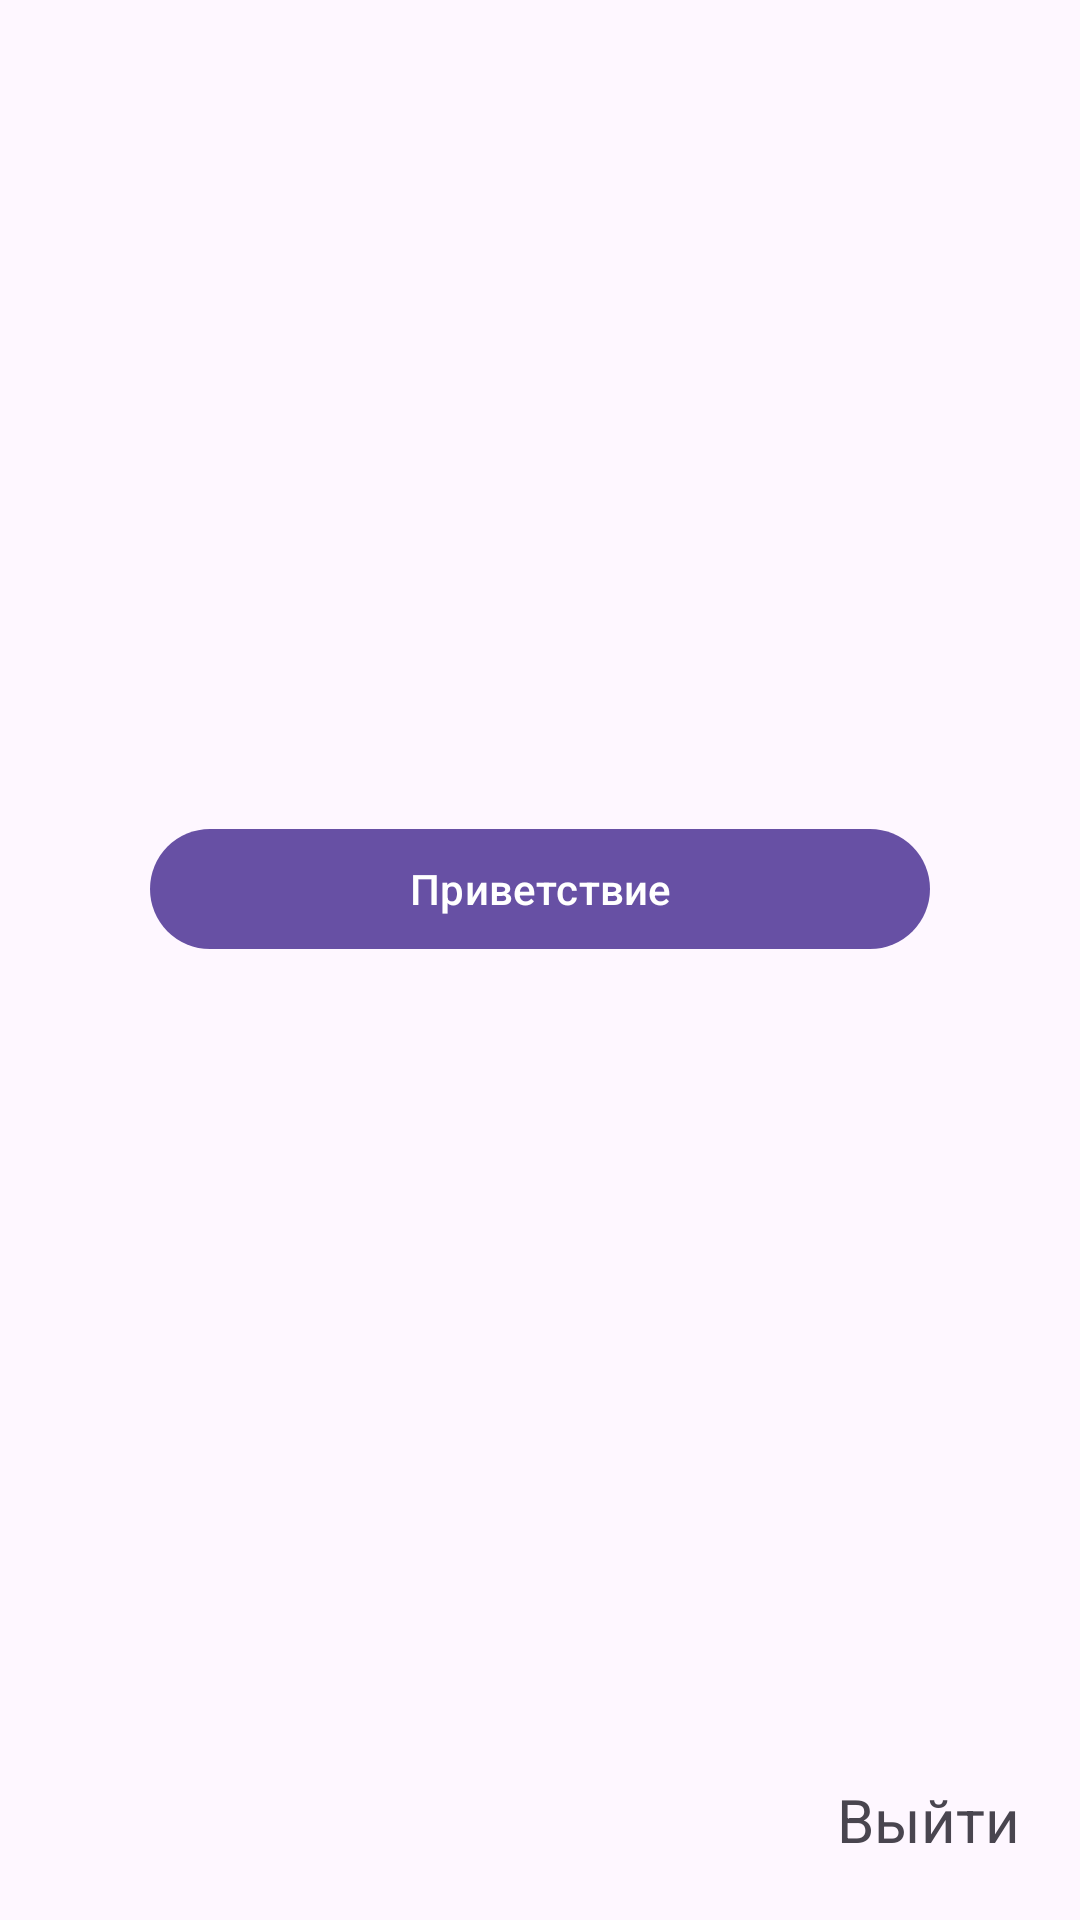

Write the Android layout XML for this screen, with the resource values it uses.
<!-- AndroidManifest.xml: application theme Theme.CFT_Test -->
<!-- res/layout/activity_greeting.xml -->
<?xml version="1.0" encoding="utf-8"?>
<LinearLayout xmlns:android="http://schemas.android.com/apk/res/android"
    xmlns:app="http://schemas.android.com/apk/res-auto"
    xmlns:tools="http://schemas.android.com/tools"
    android:layout_width="match_parent"
    android:layout_height="match_parent"
    tools:context=".GreetingActivity"
    android:gravity="center"
    android:orientation="vertical">

    <Space android:layout_height="0dp" android:layout_width="0dp"
        android:layout_weight="1"/>

    <com.google.android.material.button.MaterialButton
        android:id="@+id/greetingButton"
        android:layout_width="match_parent"
        android:layout_height="wrap_content"
        android:layout_gravity="center"
        android:layout_marginStart="50dp"
        android:layout_marginEnd="50dp"
        android:text="@string/greeting"/>


    <Space android:layout_height="0dp" android:layout_width="0dp"
        android:layout_weight="1"/>

    <TextView
        android:id="@+id/exit"
        android:layout_width="wrap_content"
        android:layout_height="wrap_content"
        android:textSize="20sp"
        android:text="@string/exit"
        android:layout_gravity="end|bottom"
        android:layout_marginBottom="20dp"
        android:layout_marginEnd="20dp"
        />

</LinearLayout>
<!-- resources referenced by this layout -->
<resources>
  <string name="exit">Выйти</string>
  <string name="greeting">Приветствие</string>
  <style name="Theme.CFT_Test" parent="Base.Theme.CFT_Test" />
  <style name="Base.Theme.CFT_Test" parent="Theme.Material3.DayNight.NoActionBar">
          
          
      </style>
</resources>
